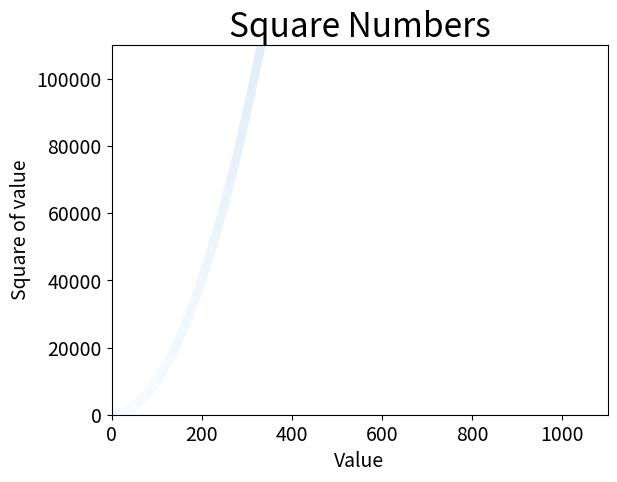

Write Python code to recreate this figure.
import matplotlib.pyplot as plt

x_values = list(range(1,1001))
y = [x**2 for x in x_values]

plt.scatter(x_values,y,c=y,cmap=plt.cm.Blues,edgecolor='none',s=40)
plt.title("Square Numbers",fontsize=24)
plt.xlabel('Value',fontsize=14)
plt.ylabel('Square of value',fontsize=14)

plt.tick_params(axis='both',which='major',labelsize=14)
plt.axis([0,1100,0,110000])

plt.savefig('squares.png',bbox_inches='tight')
plt.show()
